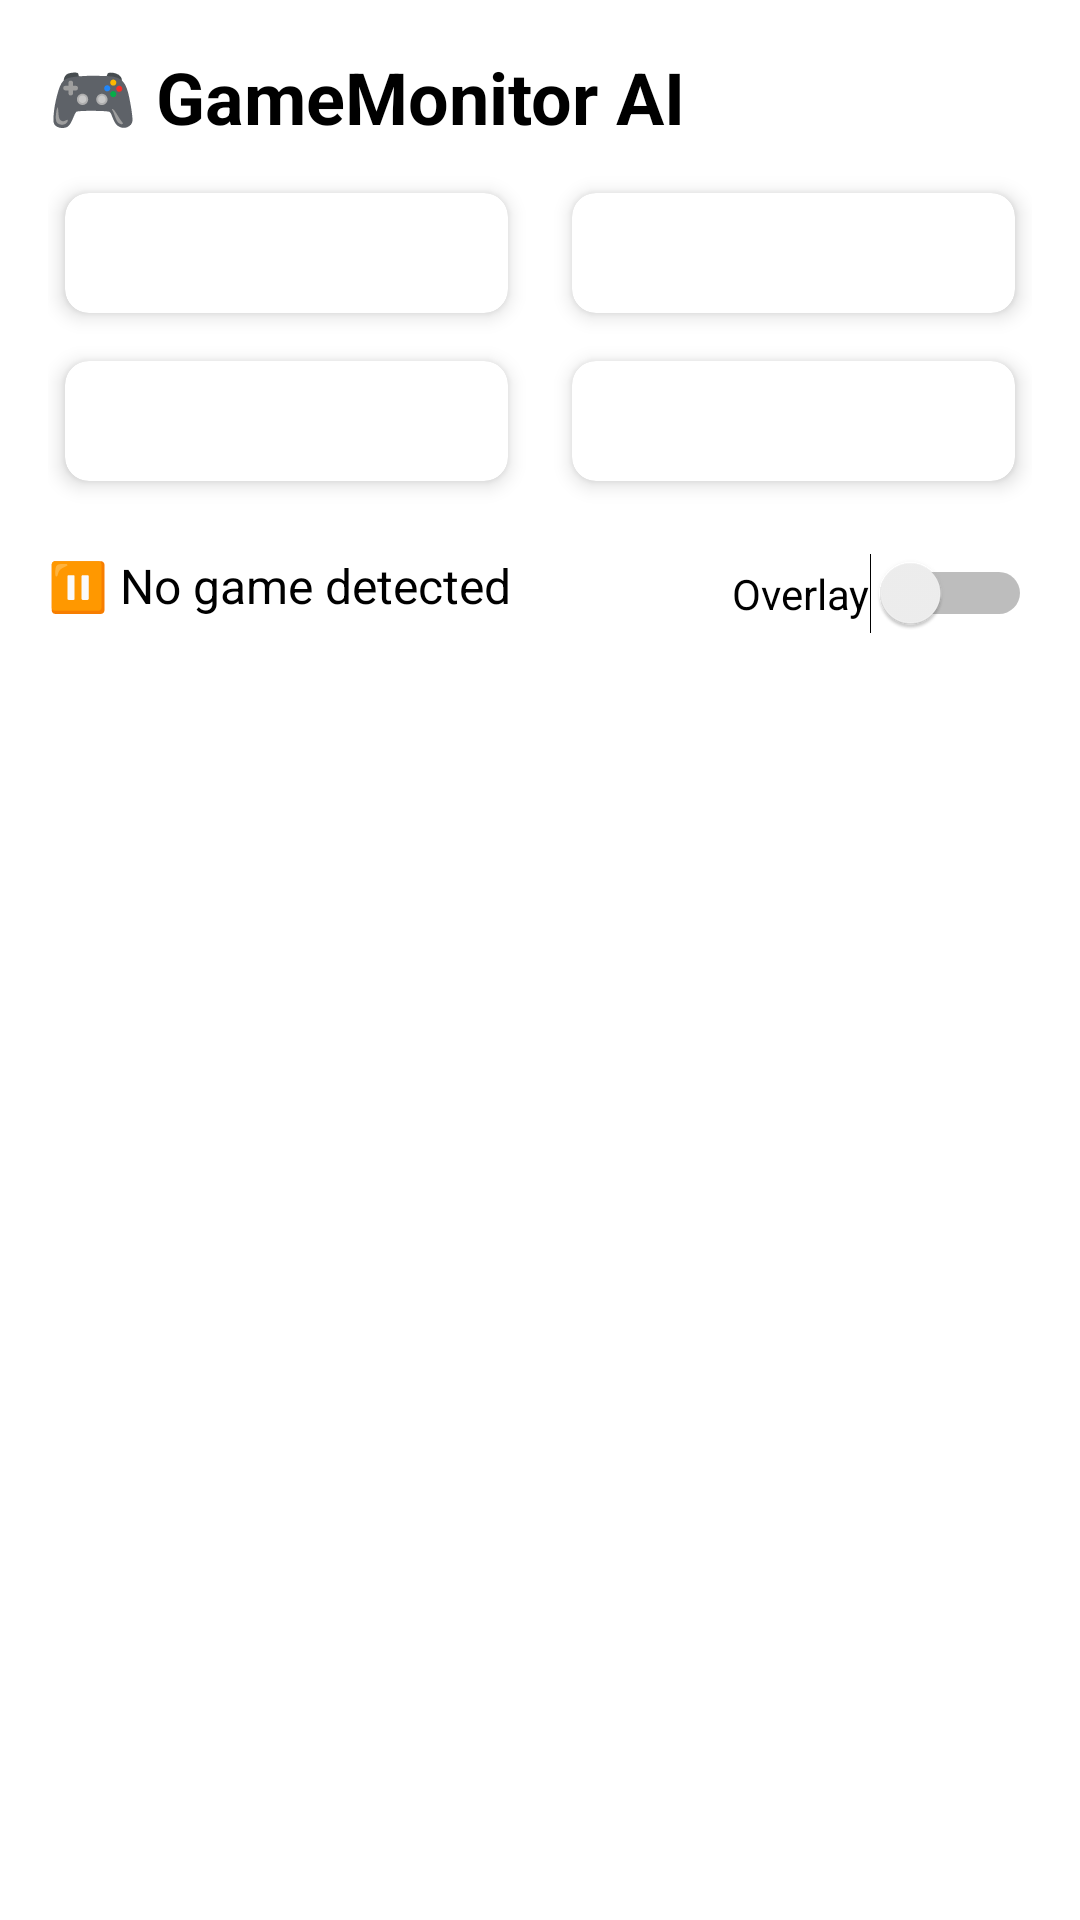

Android layout source for this screen:
<!-- AndroidManifest.xml: activity theme Theme.GameMonitorAI -->
<!-- res/layout/activity_dashboard.xml -->
<?xml version="1.0" encoding="utf-8"?>

<androidx.constraintlayout.widget.ConstraintLayout
    xmlns:android="http://schemas.android.com/apk/res/android"
    xmlns:app="http://schemas.android.com/apk/res-auto"
    android:layout_width="match_parent"
    android:layout_height="match_parent"
    android:padding="16dp"
    android:background="@android:color/white">

    <TextView
        android:id="@+id/title"
        android:layout_width="wrap_content"
        android:layout_height="wrap_content"
        android:text="🎮 GameMonitor AI"
        android:textSize="24sp"
        android:textStyle="bold"
        android:textColor="@android:color/black"
        app:layout_constraintStart_toStartOf="parent"
        app:layout_constraintTop_toTopOf="parent" />

    <androidx.cardview.widget.CardView
        android:id="@+id/cardFps"
        android:layout_width="0dp"
        android:layout_height="wrap_content"
        app:layout_constraintStart_toStartOf="parent"
        app:layout_constraintEnd_toStartOf="@id/cardPing"
        app:layout_constraintTop_toBottomOf="@id/title"
        app:layout_constraintWidth_percent="0.45"
        app:cardElevation="4dp"
        app:cardCornerRadius="8dp"
        android:layout_marginTop="16dp"
        android:layout_marginEnd="8dp">

        <LinearLayout
            android:layout_width="match_parent"
            android:layout_height="wrap_content"
            android:orientation="vertical"
            android:padding="16dp">

            <TextView
                android:id="@+id/labelFps"
                android:text="FPS"
                android:textSize="14sp"
                android:textColor="?android:attr/textColorSecondary" />

            <TextView
                android:id="@+id/valueFps"
                android:text="N/A"
                android:textSize="28sp"
                android:textStyle="bold"
                android:textColor="@android:color/black"
                android:layout_marginTop="4dp" />

            <TextView
                android:id="@+id/freshnessFps"
                android:text="○ Deferred"
                android:textSize="12sp"
                android:textColor="@android:color/darker_gray"
                android:layout_marginTop="4dp" />
        </LinearLayout>
    </androidx.cardview.widget.CardView>

    <androidx.cardview.widget.CardView
        android:id="@+id/cardPing"
        android:layout_width="0dp"
        android:layout_height="wrap_content"
        app:layout_constraintStart_toEndOf="@id/cardFps"
        app:layout_constraintEnd_toEndOf="parent"
        app:layout_constraintTop_toBottomOf="@id/title"
        app:layout_constraintWidth_percent="0.45"
        app:cardElevation="4dp"
        app:cardCornerRadius="8dp"
        android:layout_marginTop="16dp"
        android:layout_marginStart="8dp">

        <LinearLayout
            android:layout_width="match_parent"
            android:layout_height="wrap_content"
            android:orientation="vertical"
            android:padding="16dp">

            <TextView
                android:id="@+id/labelPing"
                android:text="Ping"
                android:textSize="14sp"
                android:textColor="?android:attr/textColorSecondary" />

            <TextView
                android:id="@+id/valuePing"
                android:text="N/A"
                android:textSize="28sp"
                android:textStyle="bold"
                android:textColor="@android:color/black"
                android:layout_marginTop="4dp" />

            <TextView
                android:id="@+id/freshnessPing"
                android:text="○ Stale / N/A"
                android:textSize="12sp"
                android:textColor="@android:color/darker_gray"
                android:layout_marginTop="4dp" />
        </LinearLayout>
    </androidx.cardview.widget.CardView>

    <androidx.cardview.widget.CardView
        android:id="@+id/cardTemperature"
        android:layout_width="0dp"
        android:layout_height="wrap_content"
        app:layout_constraintStart_toStartOf="parent"
        app:layout_constraintEnd_toStartOf="@id/cardBattery"
        app:layout_constraintTop_toBottomOf="@id/cardFps"
        app:layout_constraintWidth_percent="0.45"
        app:cardElevation="4dp"
        app:cardCornerRadius="8dp"
        android:layout_marginTop="16dp"
        android:layout_marginEnd="8dp">

        <LinearLayout
            android:layout_width="match_parent"
            android:layout_height="wrap_content"
            android:orientation="vertical"
            android:padding="16dp">

            <TextView
                android:id="@+id/labelTemperature"
                android:text="Temperature"
                android:textSize="14sp"
                android:textColor="?android:attr/textColorSecondary" />

            <TextView
                android:id="@+id/valueTemperature"
                android:text="N/A"
                android:textSize="28sp"
                android:textStyle="bold"
                android:textColor="@android:color/black"
                android:layout_marginTop="4dp" />

            <TextView
                android:id="@+id/freshnessTemperature"
                android:text="○ Stale / N/A"
                android:textSize="12sp"
                android:textColor="@android:color/darker_gray"
                android:layout_marginTop="4dp" />
        </LinearLayout>
    </androidx.cardview.widget.CardView>

    <androidx.cardview.widget.CardView
        android:id="@+id/cardBattery"
        android:layout_width="0dp"
        android:layout_height="wrap_content"
        app:layout_constraintStart_toEndOf="@id/cardTemperature"
        app:layout_constraintEnd_toEndOf="parent"
        app:layout_constraintTop_toBottomOf="@id/cardPing"
        app:layout_constraintWidth_percent="0.45"
        app:cardElevation="4dp"
        app:cardCornerRadius="8dp"
        android:layout_marginTop="16dp"
        android:layout_marginStart="8dp">

        <LinearLayout
            android:layout_width="match_parent"
            android:layout_height="wrap_content"
            android:orientation="vertical"
            android:padding="16dp">

            <TextView
                android:id="@+id/labelBattery"
                android:text="Battery"
                android:textSize="14sp"
                android:textColor="?android:attr/textColorSecondary" />

            <TextView
                android:id="@+id/valueBattery"
                android:text="N/A"
                android:textSize="28sp"
                android:textStyle="bold"
                android:textColor="@android:color/black"
                android:layout_marginTop="4dp" />

            <TextView
                android:id="@+id/freshnessBattery"
                android:text="○ Stale / N/A"
                android:textSize="12sp"
                android:textColor="@android:color/darker_gray"
                android:layout_marginTop="4dp" />
        </LinearLayout>
    </androidx.cardview.widget.CardView>

    <TextView
        android:id="@+id/gameStatus"
        android:layout_width="wrap_content"
        android:layout_height="wrap_content"
        android:text="⏸️ No game detected"
        android:textSize="16sp"
        android:textColor="@android:color/black"
        app:layout_constraintStart_toStartOf="parent"
        app:layout_constraintTop_toBottomOf="@id/cardTemperature"
        android:layout_marginTop="24dp" />

    <Switch
        android:id="@+id/overlayToggle"
        android:layout_width="wrap_content"
        android:layout_height="wrap_content"
        android:text="Overlay"
        app:layout_constraintEnd_toEndOf="parent"
        app:layout_constraintTop_toBottomOf="@id/cardBattery"
        android:layout_marginTop="24dp" />

</androidx.constraintlayout.widget.ConstraintLayout>
<!-- resources referenced by this layout -->
<resources>
  <style name="Theme.GameMonitorAI" parent="Theme.MaterialComponents.DayNight.DarkActionBar">
          <item name="colorPrimary">@color/purple_500</item>
          <item name="colorPrimaryVariant">@color/purple_700</item>
          <item name="colorOnPrimary">@color/white</item>
          <item name="colorSecondary">@color/teal_200</item>
          <item name="colorSecondaryVariant">@color/teal_700</item>
          <item name="colorOnSecondary">@color/black</item>
          <item name="android:statusBarColor">?attr/colorPrimaryVariant</item>
      </style>
  <!-- not gathered from this repository: default colours our renderer supplied (Android Studio template values) -->
  <color name="purple_500">#FF6200EE</color>
  <color name="purple_700">#FF3700B3</color>
  <color name="teal_200">#FF03DAC5</color>
  <color name="teal_700">#FF018786</color>
  <color name="black">#FF000000</color>
  <color name="white">#FFFFFFFF</color>
</resources>
